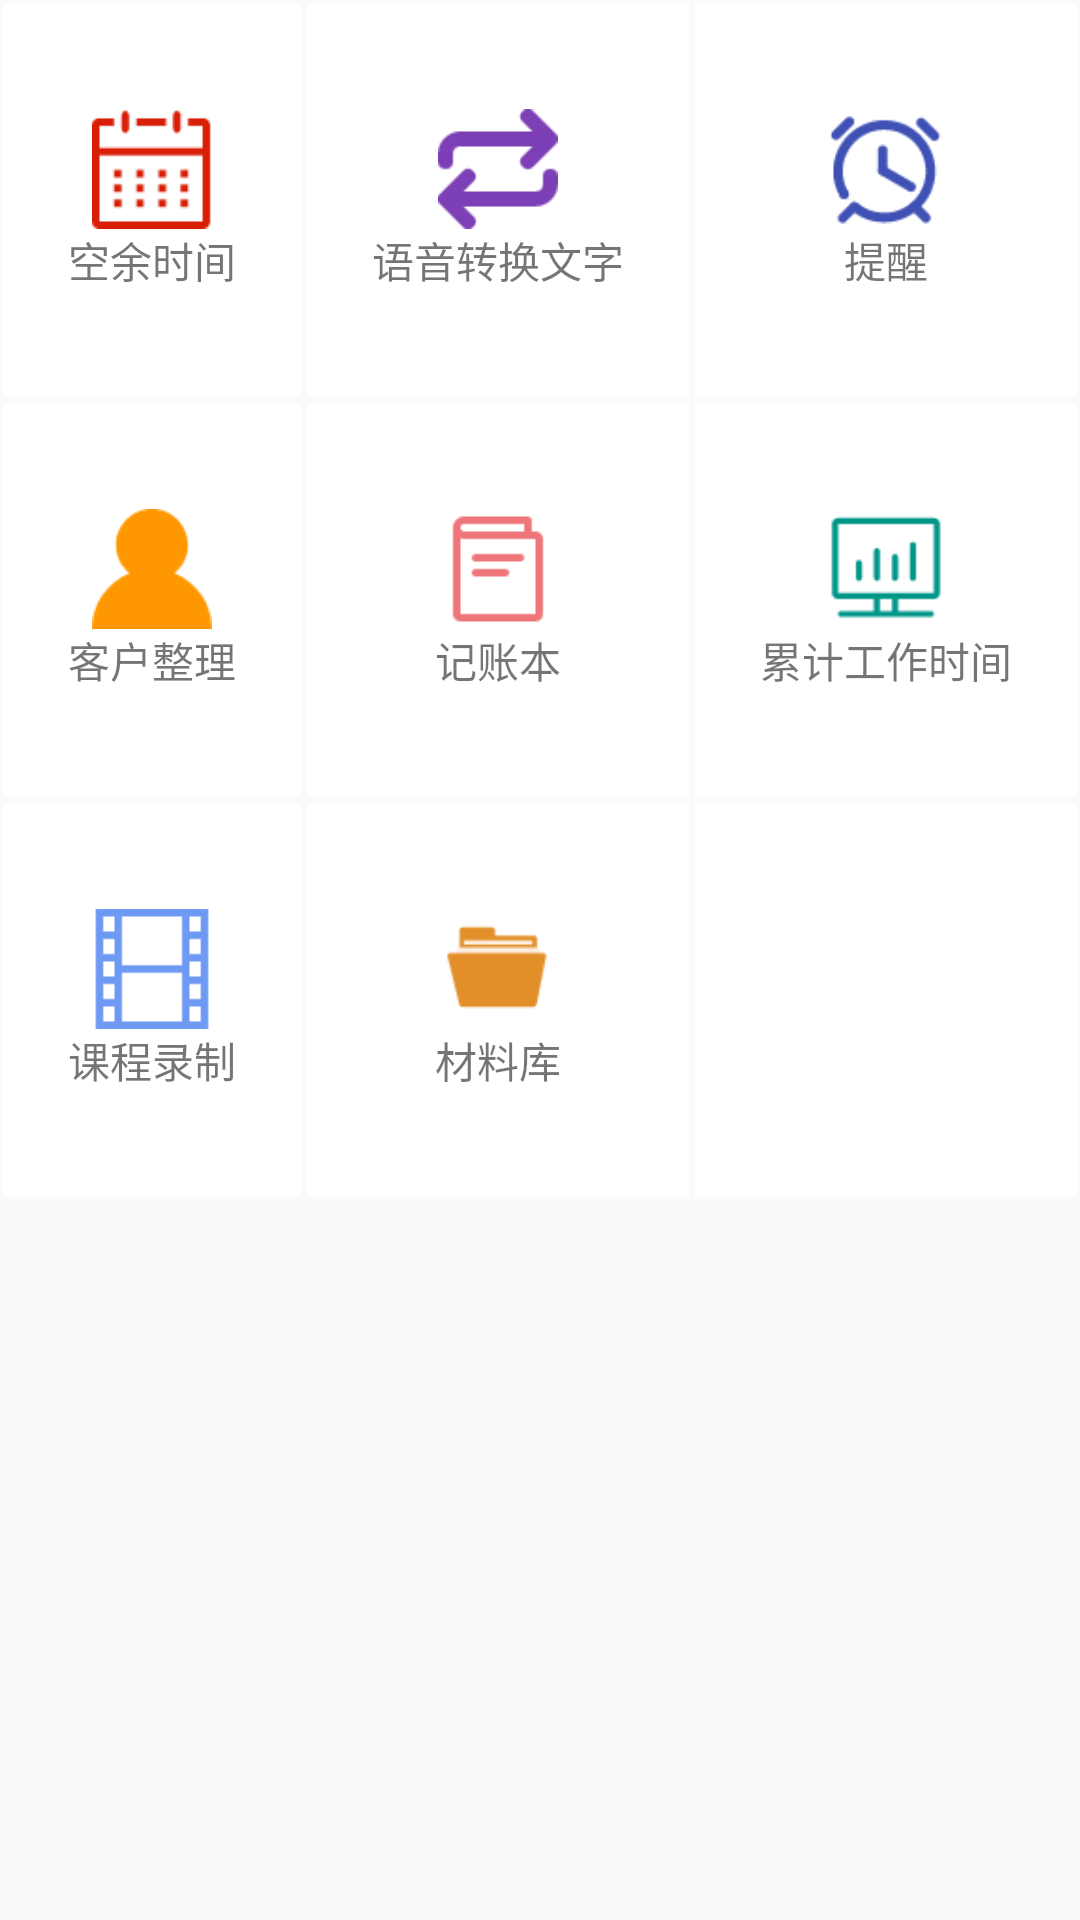

Here is an Android app screen rendered from its layout file. Give the layout XML and the strings, colors and styles it references.
<!-- AndroidManifest.xml: application theme AppTheme -->
<!-- res/layout/tool_page.xml -->
<?xml version="1.0" encoding="utf-8"?>
<android.support.constraint.ConstraintLayout xmlns:android="http://schemas.android.com/apk/res/android"
    android:layout_width="match_parent"
    android:layout_height="match_parent"
    xmlns:app="http://schemas.android.com/apk/res-auto">
    <GridLayout xmlns:android="http://schemas.android.com/apk/res/android"
        android:layout_width="match_parent"
        android:layout_height="400dp"
        android:layout_weight="10"
        android:rowCount="3"
        android:columnCount="3">
        <LinearLayout
            android:background="#ffffff"
            android:layout_margin="1dp"
            android:orientation="vertical"
            android:layout_columnWeight="1"
            android:layout_rowWeight="1"
            android:gravity="center">
            <ImageView
                android:id="@+id/img1"
                android:layout_width="40dp"
                android:layout_height="40dp"
                android:background="@drawable/calendar"
                />

            <TextView
                android:layout_width="wrap_content"
                android:layout_height="wrap_content"
                android:text="空余时间" />
        </LinearLayout>
        <LinearLayout
            android:background="#ffffff"
            android:layout_margin="1dp"
            android:orientation="vertical"
            android:layout_columnWeight="1"
            android:layout_rowWeight="1"
            android:gravity="center">
            <ImageView
                android:id="@+id/img2"
                android:layout_width="40dp"
                android:layout_height="40dp"
                android:background="@drawable/transfer"
                />

            <TextView
                android:layout_width="wrap_content"
                android:layout_height="wrap_content"
                android:text="语音转换文字" />
        </LinearLayout>
        <LinearLayout
            android:background="#ffffff"
            android:layout_margin="1dp"
            android:orientation="vertical"
            android:layout_columnWeight="1"
            android:layout_rowWeight="1"
            android:gravity="center">
            <ImageView
                android:id="@+id/img3"
                android:layout_width="40dp"
                android:layout_height="40dp"
                android:background="@drawable/alarm"
                />

            <TextView
                android:layout_width="wrap_content"
                android:layout_height="wrap_content"
                android:text="提醒" />
        </LinearLayout>
        <LinearLayout
            android:background="#ffffff"
            android:layout_margin="1dp"
            android:orientation="vertical"
            android:layout_rowWeight="1"
            android:layout_columnWeight="1"
            android:gravity="center">
            <ImageView
                android:id="@+id/img4"
                android:layout_width="40dp"
                android:layout_height="40dp"
                android:background="@drawable/client"
                />

            <TextView
                android:layout_width="wrap_content"
                android:layout_height="wrap_content"
                android:text="客户整理" />
        </LinearLayout>
        <LinearLayout
            android:background="#ffffff"
            android:layout_margin="1dp"
            android:orientation="vertical"
            android:layout_rowWeight="1"
            android:layout_columnWeight="1"
            android:gravity="center">
            <ImageView
                android:id="@+id/img5"
                android:layout_width="40dp"
                android:layout_height="40dp"
                android:background="@drawable/bill"
                />

            <TextView
                android:layout_width="wrap_content"
                android:layout_height="wrap_content"
                android:text="记账本" />
        </LinearLayout>
        <LinearLayout
            android:background="#ffffff"
            android:layout_margin="1dp"
            android:orientation="vertical"
            android:layout_rowWeight="1"
            android:layout_columnWeight="1"
            android:gravity="center">
            <ImageView
                android:layout_width="40dp"
                android:layout_height="40dp"
                android:background="@drawable/worktime"
                />

            <TextView
                android:layout_width="wrap_content"
                android:layout_height="wrap_content"
                android:text="累计工作时间" />
        </LinearLayout>
        <LinearLayout
            android:orientation="vertical"
            android:layout_margin="1dp"
            android:layout_rowWeight="1"
            android:layout_columnWeight="1"
            android:gravity="center"
            android:background="#ffffff">
            <ImageView
                android:layout_width="40dp"
                android:layout_height="40dp"
                android:background="@drawable/course_record"
                />

            <TextView
                android:layout_width="wrap_content"
                android:layout_height="wrap_content"
                android:text="课程录制" />
        </LinearLayout>
        <LinearLayout
            android:background="#ffffff"
            android:layout_margin="1dp"
            android:orientation="vertical"
            android:layout_rowWeight="1"
            android:layout_columnWeight="1"
            android:gravity="center">
            <ImageView
                android:layout_width="40dp"
                android:layout_height="40dp"
                android:background="@drawable/filelib"
                />

            <TextView
                android:layout_width="wrap_content"
                android:layout_height="wrap_content"
                android:text="材料库" />
        </LinearLayout>
        <LinearLayout
            android:background="#ffffff"
            android:layout_margin="1dp"
            android:orientation="vertical"
            android:layout_rowWeight="1"
            android:layout_columnWeight="1"
            android:gravity="center">
            <ImageView
                android:layout_width="40dp"
                android:layout_height="40dp"
                />
            <TextView
                android:layout_width="wrap_content"
                android:layout_height="wrap_content"
                />
        </LinearLayout>
    </GridLayout>
</android.support.constraint.ConstraintLayout>
<!-- resources referenced by this layout -->
<resources>
  <!-- drawable alarm: png bitmap (drawable, 2046 bytes) -->
  <!-- drawable bill: png bitmap (drawable, 704 bytes) -->
  <!-- drawable calendar: png bitmap (drawable, 966 bytes) -->
  <!-- drawable client: png bitmap (drawable, 1373 bytes) -->
  <!-- drawable course_record: png bitmap (drawable, 409 bytes) -->
  <!-- drawable filelib: png bitmap (drawable, 894 bytes) -->
  <!-- drawable transfer: png bitmap (drawable, 1061 bytes) -->
  <!-- drawable worktime: png bitmap (drawable, 772 bytes) -->
  <style name="AppTheme" parent="Theme.AppCompat.Light.DarkActionBar">
          
          <item name="colorPrimary">@color/colorPrimary</item>
          <item name="colorPrimaryDark">@color/colorPrimaryDark</item>
          <item name="colorAccent">@color/colorAccent</item>
          <item name="android:actionBarSize">40dp</item>
          <item name="actionBarSize">40dp</item>
      </style>
  <color name="colorPrimary">#7D3FB5</color>
  <color name="colorPrimaryDark">#00574B</color>
  <color name="colorAccent">#D81B60</color>
</resources>
